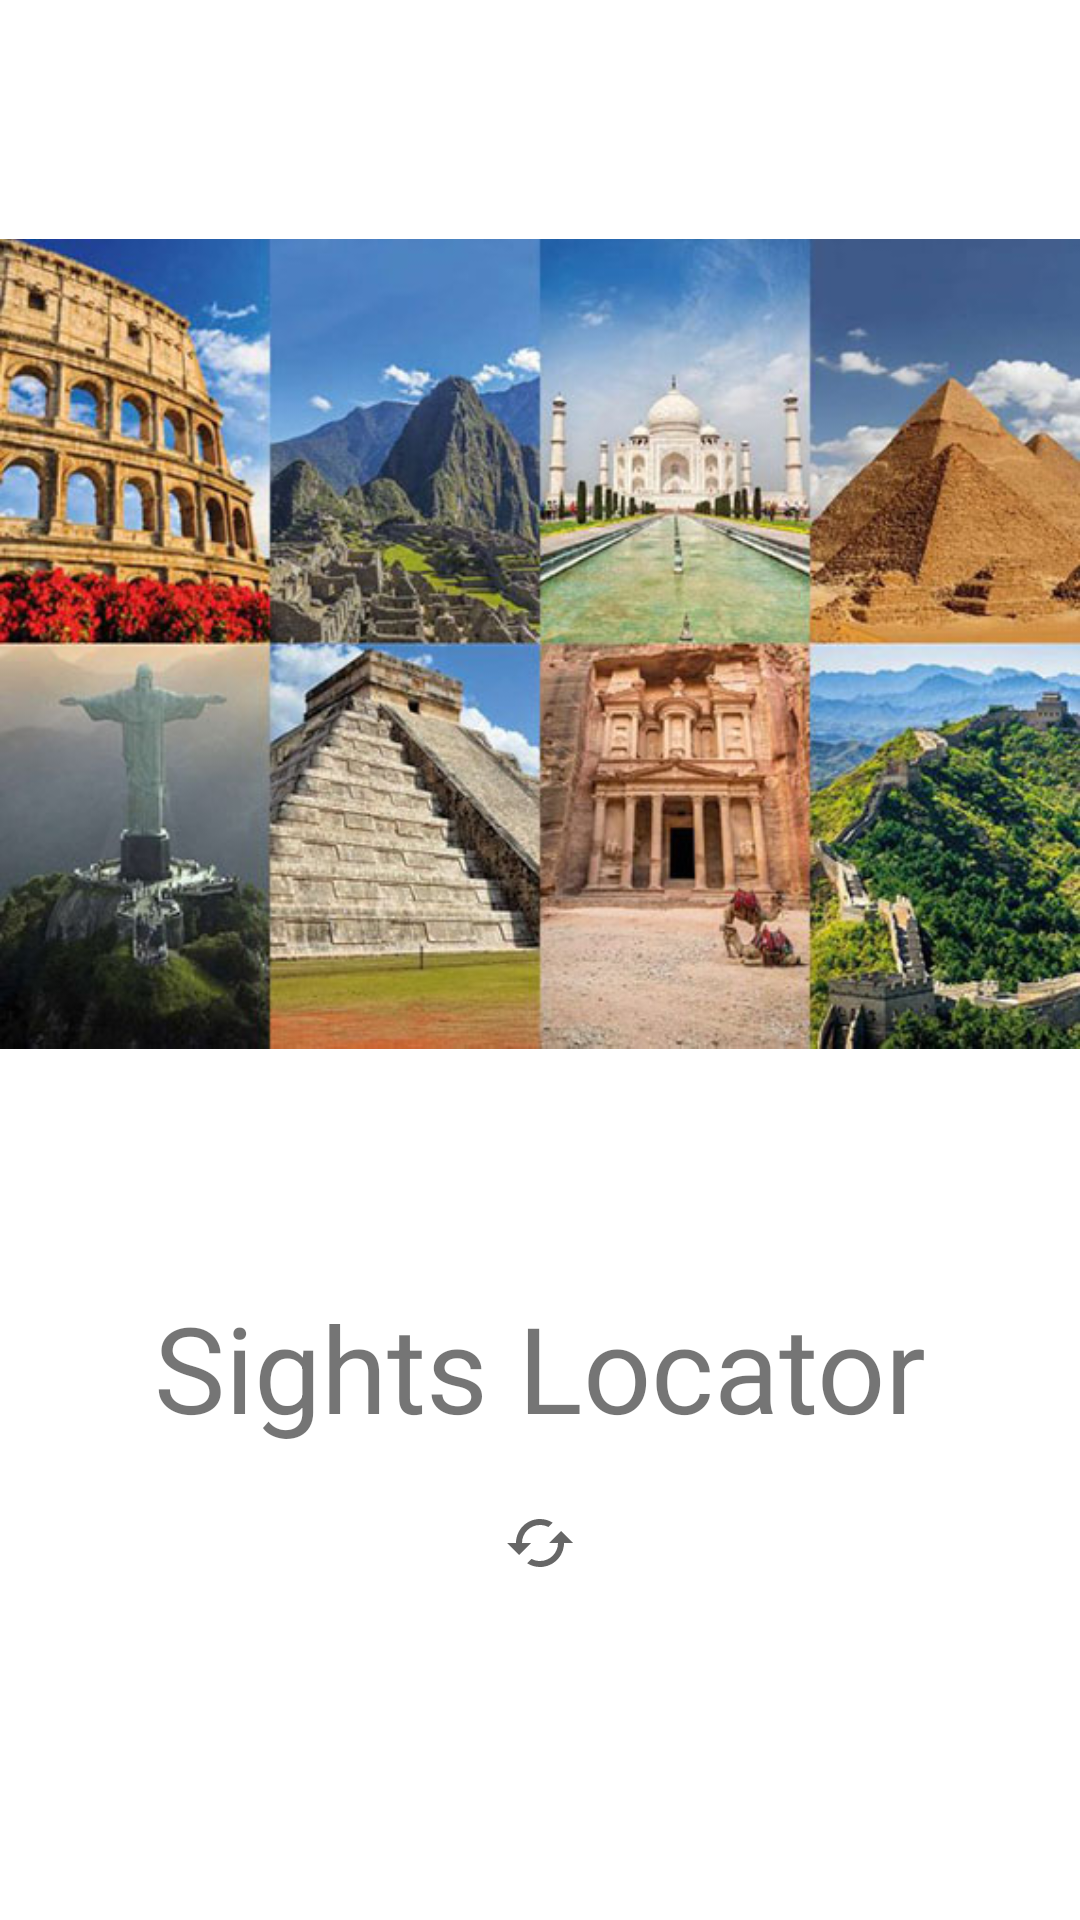

Produce the Android XML layout that renders to this screen, including the resource entries it uses.
<!-- AndroidManifest.xml: application theme Theme.SightsLocator -->
<!-- res/layout/activity_splash_screen.xml -->
<?xml version="1.0" encoding="utf-8"?>
<LinearLayout xmlns:android="http://schemas.android.com/apk/res/android"
  xmlns:tools="http://schemas.android.com/tools"
  android:layout_width="match_parent"
  android:layout_height="match_parent"
  android:orientation="vertical"
  tools:context=".intro.SplashScreenActivity">

  <ImageView
    android:layout_width="match_parent"
    android:layout_height="wrap_content"
    android:src="@drawable/app_logo"
    android:contentDescription="@string/application_logo_content_description" />

  <TextView
    android:layout_width="wrap_content"
    android:layout_height="wrap_content"
    android:layout_gravity="center"
    android:textSize="40sp"
    android:text="@string/app_name" />

  <ImageView
    android:layout_width="match_parent"
    android:layout_height="wrap_content"
    android:paddingTop="20dp"
    android:contentDescription="@string/showing_loading_icon"
    android:id="@+id/splash_screen_loading_icon"
    android:src="@drawable/ic_loading" />

</LinearLayout>
<!-- resources referenced by this layout -->
<resources>
  <!-- drawable app_logo: jpg bitmap (drawable-v24, 113703 bytes) -->
  <!-- drawable ic_loading (drawable) -->
  <vector xmlns:android="http://schemas.android.com/apk/res/android"
    android:width="24dp"
    android:height="24dp"
    android:viewportWidth="24"
    android:viewportHeight="24"
    android:tint="?attr/colorControlNormal">
    <path
      android:fillColor="@android:color/white"
      android:pathData="M19,8l-4,4h3c0,3.31 -2.69,6 -6,6 -1.01,0 -1.97,-0.25 -2.8,-0.7l-1.46,1.46C8.97,19.54 10.43,20 12,20c4.42,0 8,-3.58 8,-8h3l-4,-4zM6,12c0,-3.31 2.69,-6 6,-6 1.01,0 1.97,0.25 2.8,0.7l1.46,-1.46C15.03,4.46 13.57,4 12,4c-4.42,0 -8,3.58 -8,8H1l4,4 4,-4H6z" />
  </vector>
  <string name="app_name">Sights Locator</string>
  <string name="application_logo_content_description">Showing application logo while loading application</string>
  <string name="showing_loading_icon">Showing loading icon</string>
  <style name="Theme.SightsLocator" parent="Theme.MaterialComponents.DayNight.DarkActionBar">
      
      <item name="colorPrimary">@color/purple_500</item>
      <item name="colorPrimaryVariant">@color/purple_700</item>
      <item name="colorOnPrimary">@color/white</item>
      
      <item name="colorSecondary">@color/teal_200</item>
      <item name="colorSecondaryVariant">@color/teal_700</item>
      <item name="colorOnSecondary">@color/black</item>
      
      <item name="android:statusBarColor" tools:targetApi="l">?attr/colorPrimaryVariant</item>
      
    </style>
  <color name="white">#FFFFFFFF</color>
  <color name="black">#FF000000</color>
  <!-- not gathered from this repository: default colours our renderer supplied (Android Studio template values) -->
  <color name="purple_500">#FF6200EE</color>
  <color name="purple_700">#FF3700B3</color>
  <color name="teal_200">#FF03DAC5</color>
  <color name="teal_700">#FF018786</color>
</resources>
